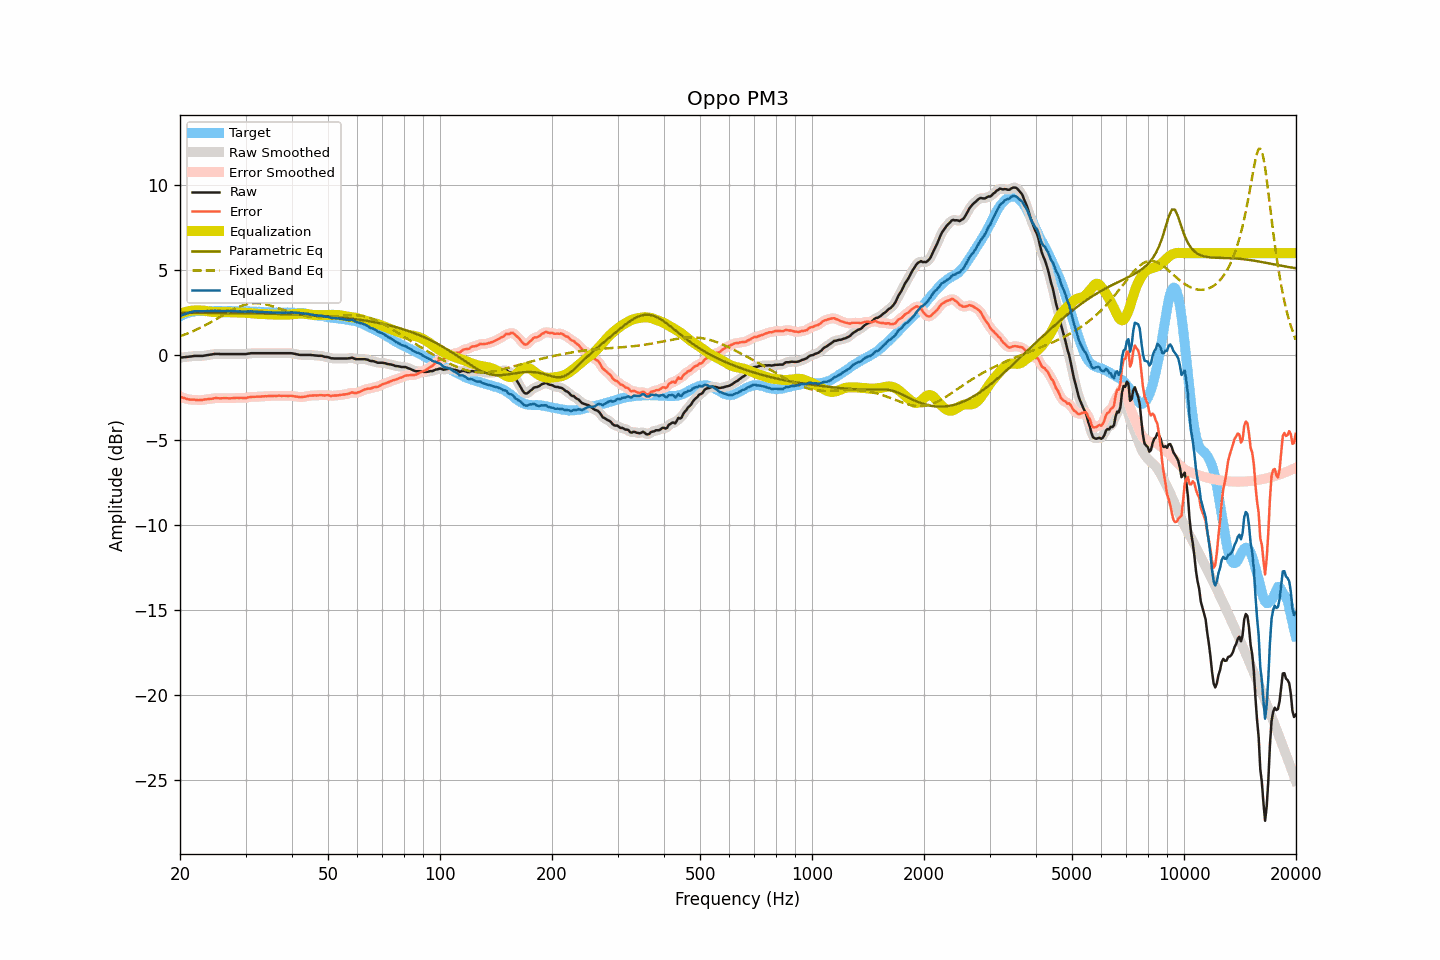

The data file committed next to this chart (first rows):
frequency, raw, smoothed, error, error_smoothed, equalization, parametric_eq, fixed_band_eq, equalized_raw, equalized_smoothed, target
20.00, -0.14, -0.14, -2.43, -2.43, 2.43, 2.49, 1.12, 2.29, 2.29, 2.28
20.20, -0.13, -0.13, -2.47, -2.47, 2.47, 2.49, 1.15, 2.34, 2.34, 2.33
20.40, -0.12, -0.12, -2.51, -2.50, 2.50, 2.49, 1.18, 2.38, 2.38, 2.38
20.61, -0.11, -0.11, -2.53, -2.53, 2.53, 2.49, 1.22, 2.42, 2.42, 2.41
20.81, -0.10, -0.10, -2.57, -2.56, 2.56, 2.49, 1.25, 2.45, 2.45, 2.46
21.02, -0.09, -0.09, -2.59, -2.59, 2.58, 2.49, 1.29, 2.49, 2.48, 2.50
21.23, -0.08, -0.08, -2.60, -2.61, 2.60, 2.49, 1.33, 2.51, 2.51, 2.52
21.44, -0.07, -0.07, -2.61, -2.61, 2.61, 2.49, 1.37, 2.54, 2.54, 2.54
21.66, -0.05, -0.06, -2.61, -2.61, 2.62, 2.49, 1.41, 2.57, 2.57, 2.56
21.87, -0.04, -0.05, -2.61, -2.62, 2.63, 2.49, 1.45, 2.59, 2.58, 2.57
22.09, -0.04, -0.04, -2.63, -2.63, 2.63, 2.49, 1.49, 2.59, 2.59, 2.59
22.31, -0.04, -0.04, -2.64, -2.64, 2.64, 2.49, 1.54, 2.59, 2.59, 2.60
22.54, -0.04, -0.05, -2.64, -2.64, 2.63, 2.49, 1.58, 2.59, 2.59, 2.60
22.76, -0.04, -0.04, -2.64, -2.64, 2.63, 2.49, 1.63, 2.59, 2.59, 2.60
22.99, -0.04, -0.04, -2.63, -2.63, 2.62, 2.49, 1.68, 2.58, 2.59, 2.59
23.22, -0.02, -0.03, -2.61, -2.61, 2.62, 2.49, 1.73, 2.59, 2.59, 2.59
23.45, -0.01, -0.01, -2.60, -2.60, 2.60, 2.49, 1.78, 2.59, 2.59, 2.58
23.69, 0.01, 0.00, -2.59, -2.59, 2.59, 2.49, 1.83, 2.60, 2.60, 2.59
23.92, 0.02, 0.02, -2.58, -2.58, 2.58, 2.48, 1.88, 2.59, 2.59, 2.59
24.16, 0.04, 0.04, -2.57, -2.57, 2.56, 2.48, 1.93, 2.60, 2.60, 2.60
24.40, 0.05, 0.05, -2.56, -2.55, 2.55, 2.48, 1.98, 2.60, 2.60, 2.61
24.65, 0.07, 0.07, -2.53, -2.54, 2.54, 2.48, 2.04, 2.61, 2.61, 2.60
24.89, 0.08, 0.07, -2.52, -2.53, 2.54, 2.48, 2.09, 2.61, 2.61, 2.60
25.14, 0.08, 0.08, -2.52, -2.52, 2.53, 2.48, 2.15, 2.61, 2.61, 2.60
25.39, 0.08, 0.07, -2.53, -2.53, 2.53, 2.48, 2.20, 2.61, 2.60, 2.61
25.65, 0.07, 0.07, -2.54, -2.53, 2.53, 2.48, 2.26, 2.59, 2.60, 2.61
25.91, 0.07, 0.07, -2.53, -2.53, 2.53, 2.48, 2.31, 2.59, 2.59, 2.60
26.16, 0.07, 0.07, -2.53, -2.53, 2.53, 2.48, 2.37, 2.60, 2.59, 2.59
26.43, 0.07, 0.07, -2.53, -2.53, 2.53, 2.48, 2.42, 2.60, 2.60, 2.59
26.69, 0.07, 0.07, -2.53, -2.53, 2.53, 2.48, 2.48, 2.60, 2.60, 2.59
26.96, 0.07, 0.07, -2.53, -2.53, 2.53, 2.47, 2.53, 2.60, 2.60, 2.60
27.23, 0.07, 0.07, -2.53, -2.53, 2.53, 2.47, 2.58, 2.59, 2.59, 2.60
27.50, 0.07, 0.07, -2.53, -2.53, 2.52, 2.47, 2.63, 2.59, 2.59, 2.60
27.77, 0.07, 0.07, -2.52, -2.52, 2.52, 2.47, 2.68, 2.59, 2.59, 2.59
28.05, 0.07, 0.07, -2.52, -2.51, 2.52, 2.47, 2.73, 2.59, 2.59, 2.59
28.33, 0.07, 0.07, -2.51, -2.51, 2.52, 2.47, 2.78, 2.58, 2.58, 2.57
28.62, 0.07, 0.07, -2.51, -2.51, 2.52, 2.47, 2.82, 2.58, 2.58, 2.57
28.90, 0.07, 0.07, -2.51, -2.51, 2.51, 2.47, 2.86, 2.58, 2.58, 2.58
29.19, 0.07, 0.07, -2.50, -2.51, 2.51, 2.47, 2.90, 2.58, 2.58, 2.57
29.48, 0.07, 0.07, -2.52, -2.52, 2.51, 2.46, 2.93, 2.57, 2.57, 2.59
29.78, 0.07, 0.07, -2.51, -2.51, 2.50, 2.46, 2.96, 2.57, 2.57, 2.58
30.08, 0.07, 0.07, -2.52, -2.51, 2.49, 2.46, 2.98, 2.56, 2.57, 2.58
30.38, 0.09, 0.08, -2.49, -2.49, 2.49, 2.46, 3.01, 2.57, 2.57, 2.57
30.68, 0.10, 0.10, -2.47, -2.47, 2.48, 2.46, 3.03, 2.57, 2.58, 2.57
30.99, 0.12, 0.11, -2.45, -2.46, 2.47, 2.46, 3.04, 2.58, 2.58, 2.57
31.30, 0.12, 0.12, -2.45, -2.45, 2.46, 2.46, 3.05, 2.57, 2.57, 2.57
31.61, 0.12, 0.12, -2.45, -2.44, 2.45, 2.45, 3.06, 2.57, 2.57, 2.56
31.93, 0.12, 0.12, -2.44, -2.44, 2.44, 2.45, 3.06, 2.56, 2.56, 2.56
32.24, 0.12, 0.12, -2.43, -2.44, 2.44, 2.45, 3.06, 2.55, 2.55, 2.55
32.57, 0.12, 0.12, -2.44, -2.44, 2.43, 2.45, 3.05, 2.55, 2.55, 2.56
32.89, 0.12, 0.12, -2.44, -2.43, 2.43, 2.45, 3.04, 2.55, 2.55, 2.55
33.22, 0.12, 0.12, -2.42, -2.43, 2.42, 2.45, 3.03, 2.54, 2.54, 2.54
33.55, 0.12, 0.12, -2.42, -2.42, 2.42, 2.44, 3.02, 2.54, 2.54, 2.54
33.89, 0.12, 0.12, -2.41, -2.41, 2.42, 2.44, 3.00, 2.53, 2.53, 2.53
34.23, 0.12, 0.12, -2.42, -2.41, 2.41, 2.44, 2.97, 2.53, 2.53, 2.53
34.57, 0.12, 0.12, -2.40, -2.40, 2.40, 2.44, 2.95, 2.52, 2.52, 2.52
34.92, 0.12, 0.12, -2.40, -2.40, 2.40, 2.44, 2.92, 2.52, 2.52, 2.52
35.27, 0.12, 0.12, -2.40, -2.39, 2.40, 2.43, 2.90, 2.51, 2.51, 2.51
35.62, 0.12, 0.12, -2.39, -2.39, 2.39, 2.43, 2.87, 2.51, 2.51, 2.51
35.97, 0.12, 0.12, -2.39, -2.39, 2.39, 2.43, 2.83, 2.51, 2.51, 2.51
... 635 more rows
